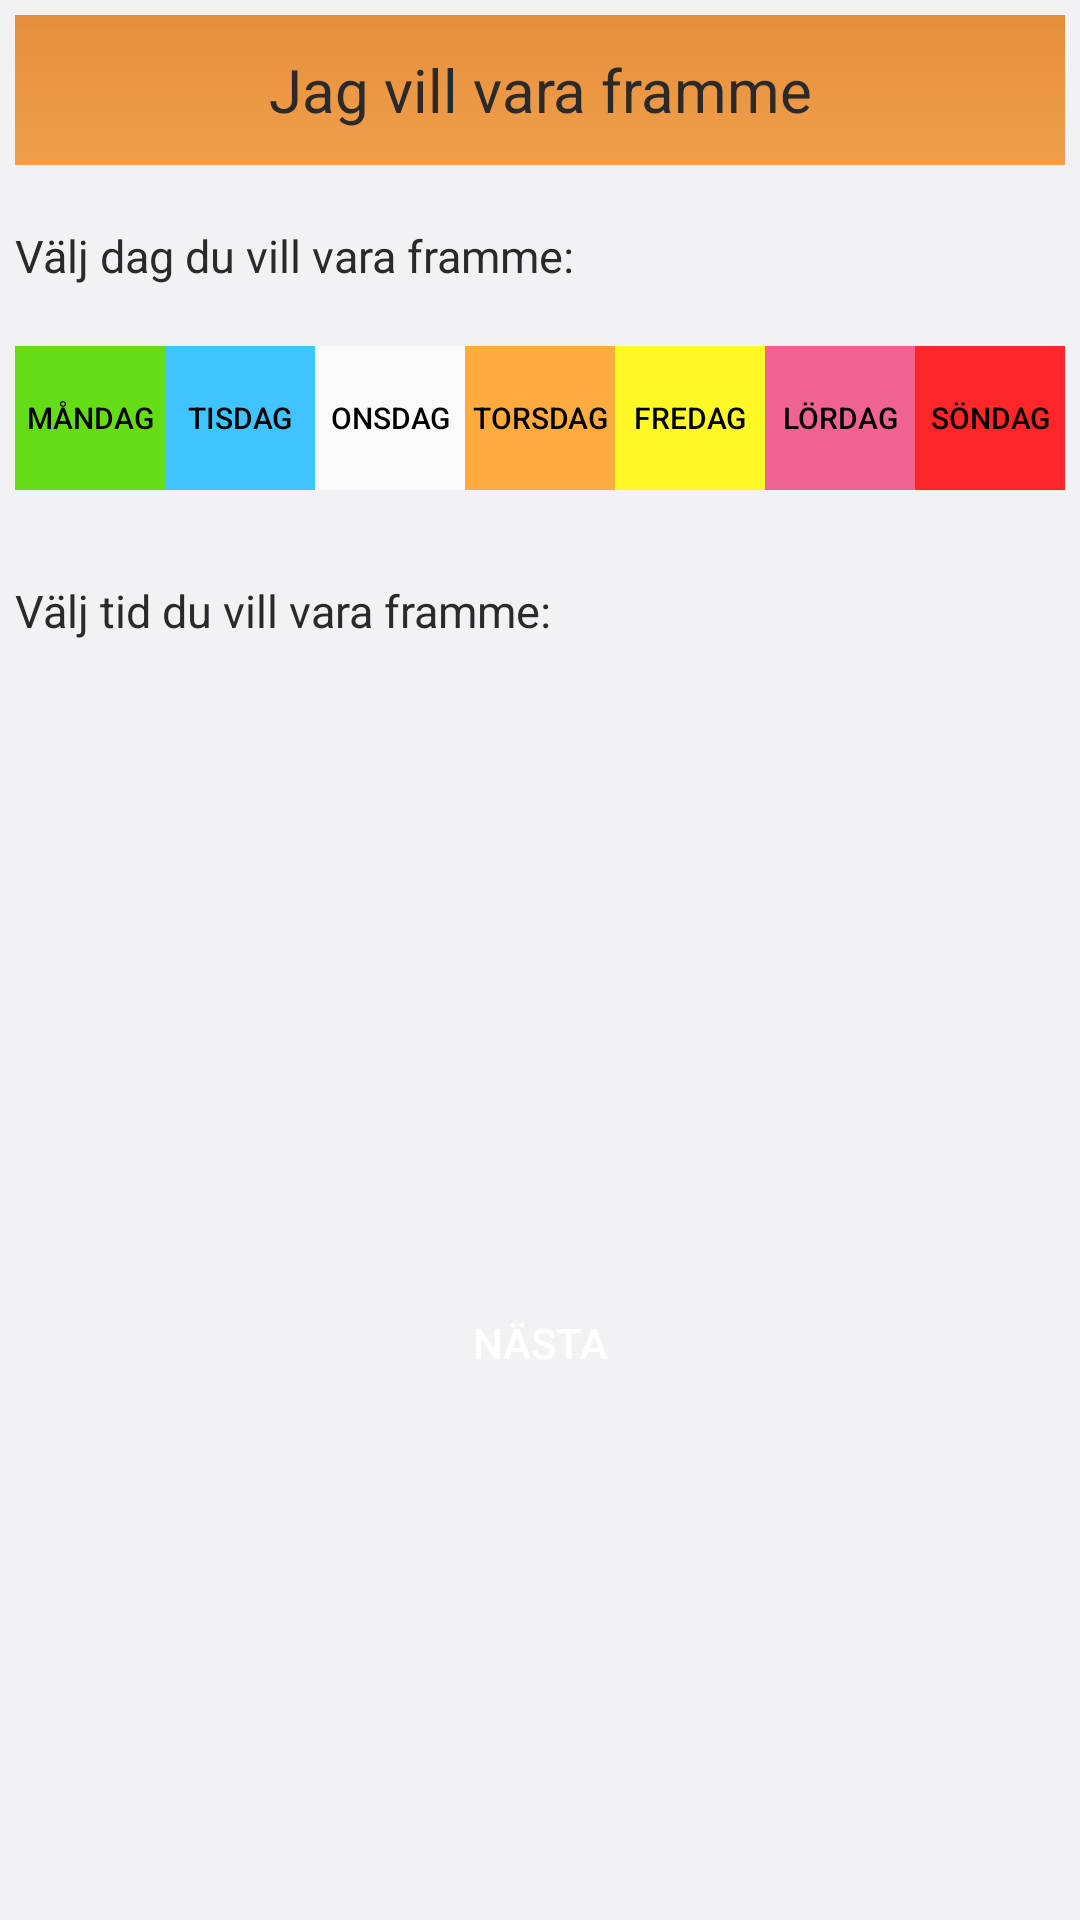

Reconstruct the res/layout file that produces this screen, plus the resources it refers to.
<!-- AndroidManifest.xml: application theme AppTheme -->
<!-- res/layout/activity_end_at.xml -->
<?xml version="1.0" encoding="utf-8"?>
<LinearLayout xmlns:android="http://schemas.android.com/apk/res/android"
    xmlns:tools="http://schemas.android.com/tools"
    android:id="@+id/activity_end_at"
    android:layout_width="match_parent"
    android:layout_height="match_parent"
    android:orientation="vertical"
    android:paddingBottom="5dp"
    android:paddingLeft="5dp"
    android:paddingRight="5dp"
    android:paddingTop="5dp"
    android:background="#f2f2f5"
    tools:context="app.garvinen.leadtheway.EndAtActivity">

    <TextView
        android:text="Jag vill vara framme"
        android:textSize="20sp"
        android:textColor="#2b2a2a"
        android:background="@drawable/custom_header"
        android:gravity="center"
        android:layout_width="match_parent"
        android:layout_height="50sp"
        android:id="@+id/HeaderSearch"/>

    <TextView
        android:text="Välj dag du vill vara framme:"
        android:layout_width="match_parent"
        android:layout_height="wrap_content"
        android:textSize="15sp"
        android:textColor="#2b2a2a"
        android:layout_marginTop="20sp"
        android:id="@+id/LabelGoFrom" />

    <LinearLayout
        android:layout_width="match_parent"
        android:layout_height="wrap_content"
        android:orientation="horizontal"
        android:layout_marginTop="20sp"
        android:gravity="center"
        android:id="@+id/containDayButton">

        <Button
            android:text="Måndag"
            android:layout_width="50sp"
            android:layout_height="wrap_content"
            android:textColor="#000"
            android:textSize="10sp"
            android:background="@drawable/monday_button"/>

        <Button
            android:text="TISDAG"
            android:layout_width="50sp"
            android:layout_height="wrap_content"
            android:textColor="#000"
            android:textSize="10sp"
            android:background="@drawable/tuesday_button"/>

        <Button
            android:text="ONSDAG"
            android:layout_width="50sp"
            android:layout_height="wrap_content"
            android:textColor="#000"
            android:textSize="10sp"
            android:background="@drawable/wednesday_button"/>

        <Button
            android:text="TORSDAG"
            android:layout_width="50sp"
            android:layout_height="wrap_content"
            android:textColor="#000"
            android:textSize="10sp"
            android:background="@drawable/thursday_button"/>

        <Button
            android:text="FREDAG"
            android:layout_width="50sp"
            android:layout_height="wrap_content"
            android:textColor="#000"
            android:textSize="10sp"
            android:background="@drawable/friday_button"/>

        <Button
            android:text="LÖRDAG"
            android:layout_width="50sp"
            android:layout_height="wrap_content"
            android:textColor="#000"
            android:textSize="10sp"
            android:background="@drawable/saturday_button"/>

        <Button
            android:text="SÖNDAG"
            android:layout_width="50sp"
            android:layout_height="wrap_content"
            android:textColor="#000"
            android:textSize="10sp"
            android:background="@drawable/sunday_button"/>

    </LinearLayout>


    <TextView
        android:text="Välj tid du vill vara framme:"
        android:layout_width="match_parent"
        android:layout_height="wrap_content"
        android:layout_marginTop="30sp"
        android:textSize="15sp"
        android:textColor="#2b2a2a"
        android:id="@+id/LabelGoToo" />


    <ListView
        android:layout_width="match_parent"
        android:layout_height="150sp"/>

    <Button
        android:text="Nästa"
        android:layout_width="match_parent"
        android:layout_height="wrap_content"
        android:textColor="#FFFFFF"
        android:layout_marginTop="60sp"
        android:background="@drawable/custom_button"
        android:id="@+id/buttonNext" />





</LinearLayout>
<!-- resources referenced by this layout -->
<resources>
  <!-- drawable custom_header (drawable) -->
  <?xml version="1.0" encoding="utf-8"?>
  <shape xmlns:android="http://schemas.android.com/apk/res/android">
      <gradient android:angle="270"
          android:startColor="#e48e39"
          android:endColor="#F19F4D"/>
      <size android:height="30sp"/>
  </shape>
  <!-- drawable friday_button (drawable) -->
  <?xml version="1.0" encoding="utf-8"?>
  <shape xmlns:android="http://schemas.android.com/apk/res/android">
      <solid android:color="#fff827"/>
  </shape>
  <!-- drawable monday_button (drawable) -->
  <?xml version="1.0" encoding="utf-8"?>
  <shape xmlns:android="http://schemas.android.com/apk/res/android">
      <solid android:color="#64dd17"/>
  </shape>
  <!-- drawable saturday_button (drawable) -->
  <?xml version="1.0" encoding="utf-8"?>
  <shape xmlns:android="http://schemas.android.com/apk/res/android">
      <solid android:color="#f06292"/>
  </shape>
  <!-- drawable sunday_button (drawable) -->
  <?xml version="1.0" encoding="utf-8"?>
  <shape xmlns:android="http://schemas.android.com/apk/res/android">
      <solid android:color="#ff2629"/>
  </shape>
  <!-- drawable thursday_button (drawable) -->
  <?xml version="1.0" encoding="utf-8"?>
  <shape xmlns:android="http://schemas.android.com/apk/res/android">
      <solid android:color="#ffab40"/>
  </shape>
  <!-- drawable tuesday_button (drawable) -->
  <?xml version="1.0" encoding="utf-8"?>
  <shape xmlns:android="http://schemas.android.com/apk/res/android">
      <solid android:color="#40c4ff"/>
  </shape>
  <!-- drawable wednesday_button (drawable) -->
  <?xml version="1.0" encoding="utf-8"?>
  <shape xmlns:android="http://schemas.android.com/apk/res/android">
      <solid android:color="#fafafa"/>
      <border android:color="#c7c7c7"/>
  </shape>
  <style name="AppTheme" parent="Theme.AppCompat.Light.DarkActionBar">
          
          <item name="colorPrimary">@color/colorPrimary</item>
          <item name="colorPrimaryDark">@color/colorPrimaryDark</item>
          <item name="colorAccent">@color/colorAccent</item>
      </style>
  <!-- not gathered from this repository: default colours our renderer supplied (Android Studio template values) -->
  <color name="colorPrimary">#FF6200EE</color>
  <color name="colorPrimaryDark">#FF3700B3</color>
  <color name="colorAccent">#FF03DAC5</color>
</resources>
